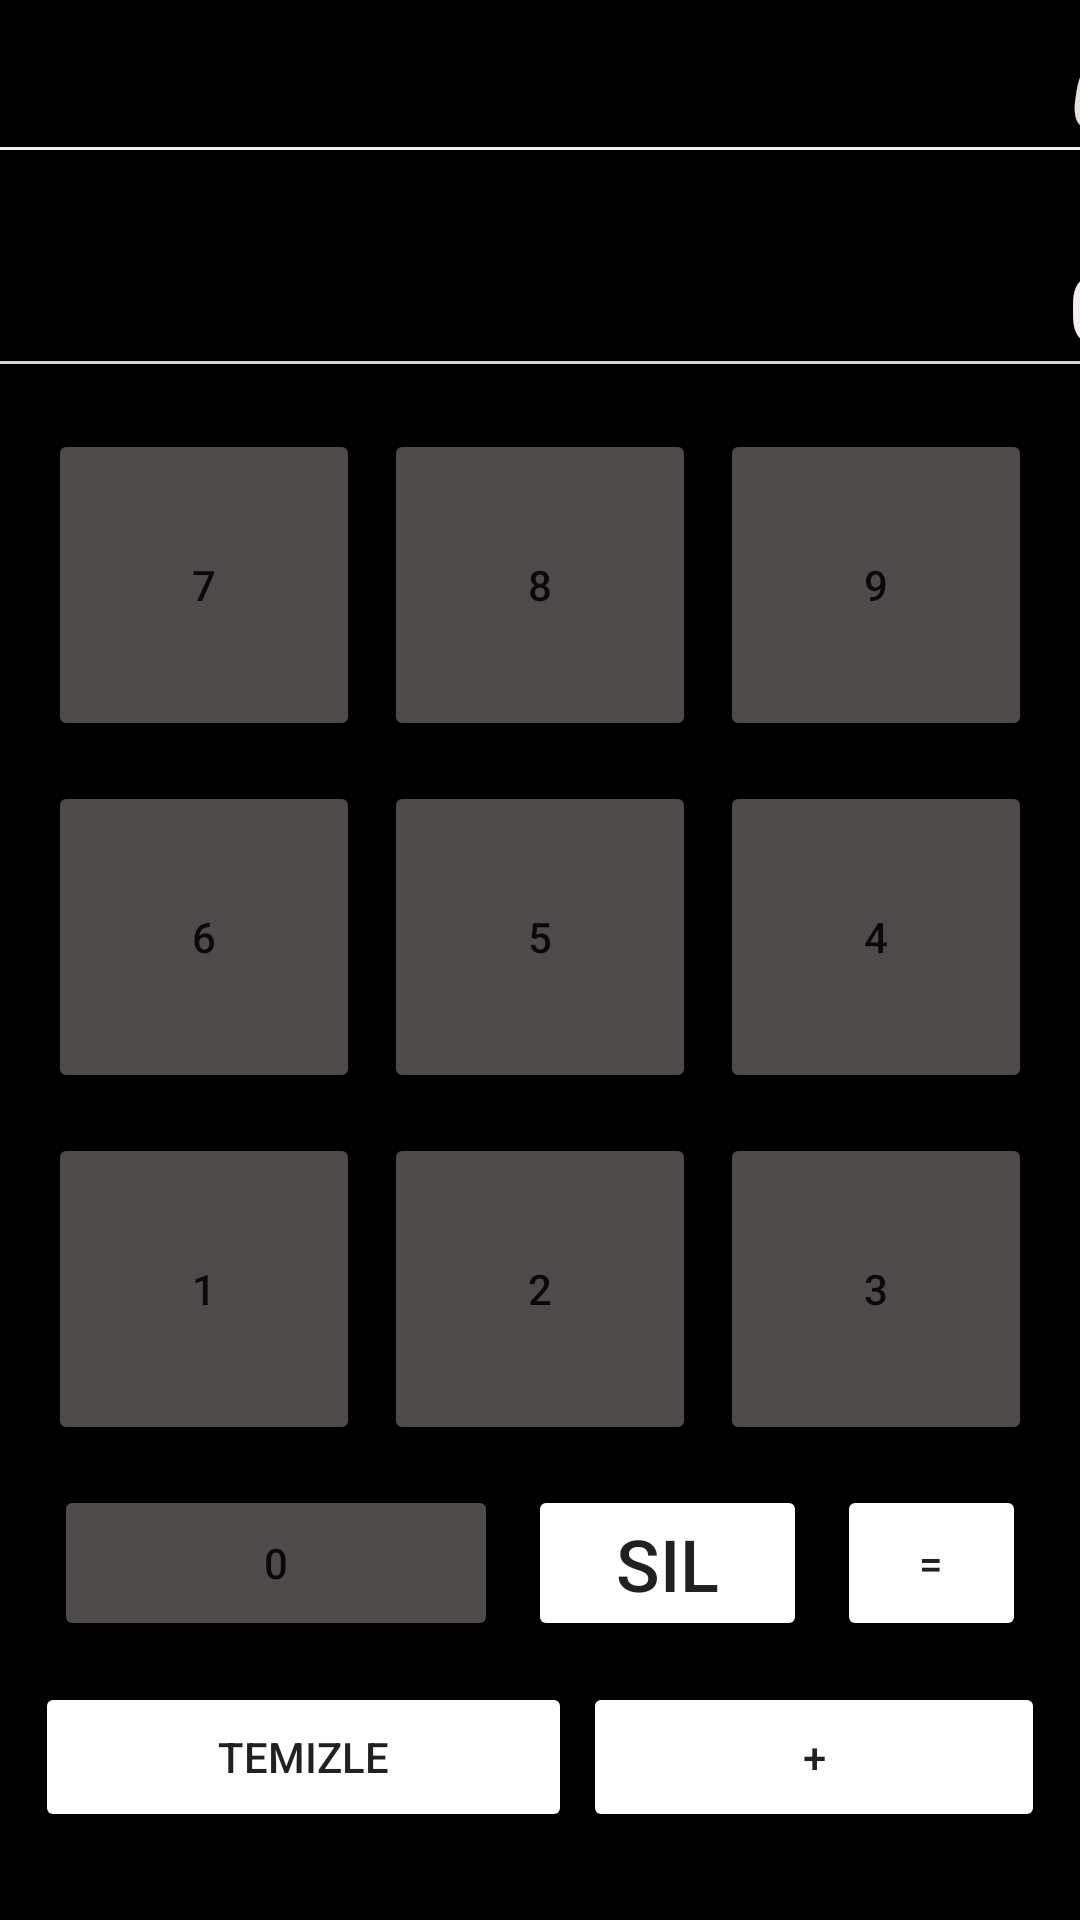

Write the Android layout XML for this screen, with the resource values it uses.
<!-- AndroidManifest.xml: application theme Theme.AndroidStudioBootCampOdevlerNight -->
<!-- res/layout/fragment_odev5_hesap_maknesi.xml -->
<?xml version="1.0" encoding="utf-8"?>
<androidx.constraintlayout.widget.ConstraintLayout xmlns:android="http://schemas.android.com/apk/res/android"
    xmlns:app="http://schemas.android.com/apk/res-auto"
    xmlns:tools="http://schemas.android.com/tools"
    android:layout_width="match_parent"
    android:layout_height="match_parent"
    android:backgroundTint="@color/black"
    android:background="@color/black"
    tools:context=".Odev5.Odev5HesapMaknesiFragment">

    <EditText
        android:id="@+id/editTextNumber2"
        android:layout_width="393dp"
        android:layout_height="50dp"
        android:layout_marginStart="16dp"
        android:layout_marginTop="8dp"
        android:layout_marginEnd="16dp"
        android:backgroundTint="#F6F1F1"
        android:ems="10"
        android:hint="TOPLAM=0"
        android:inputType="numberDecimal"
        android:text="0"
        android:textAlignment="viewEnd"
        android:textColor="#EADFDF"
        android:textSize="30sp"
        android:textStyle="italic"
        app:layout_constraintEnd_toEndOf="parent"
        app:layout_constraintHorizontal_bias="0.5"
        app:layout_constraintStart_toStartOf="parent"
        app:layout_constraintTop_toTopOf="parent" />

    <EditText
        android:id="@+id/editTextNumber"
        android:layout_width="393dp"
        android:layout_height="50dp"
        android:layout_marginStart="16dp"
        android:layout_marginTop="8dp"
        android:layout_marginEnd="16dp"
        android:backgroundTint="#DCD1D1"
        android:ems="10"
        android:inputType="numberDecimal"
        android:text="0"
        android:textAlignment="viewEnd"
        android:textColor="#F3EEEE"
        android:textSize="30sp"
        app:layout_constraintBottom_toTopOf="@+id/button7"
        app:layout_constraintEnd_toEndOf="parent"
        app:layout_constraintHorizontal_bias="0.5"
        app:layout_constraintStart_toStartOf="parent"
        app:layout_constraintTop_toBottomOf="@+id/editTextNumber2" />

    <Button
        android:id="@+id/button1"
        android:layout_width="104dp"
        android:layout_height="104dp"
        android:layout_marginStart="8dp"
        android:backgroundTint="#4E4A4A"
        android:text="1"
        app:layout_constraintBottom_toTopOf="@+id/button0"
        app:layout_constraintEnd_toStartOf="@+id/button2"
        app:layout_constraintHorizontal_bias="0.5"
        app:layout_constraintStart_toStartOf="parent"
        app:layout_constraintTop_toBottomOf="@+id/button6" />

    <Button
        android:id="@+id/button2"
        android:layout_width="104dp"
        android:layout_height="104dp"
        android:backgroundTint="#4E4A4A"
        android:text="2"
        app:layout_constraintBottom_toTopOf="@+id/button0"
        app:layout_constraintEnd_toStartOf="@+id/button3"
        app:layout_constraintHorizontal_bias="0.5"
        app:layout_constraintStart_toEndOf="@+id/button1"
        app:layout_constraintTop_toBottomOf="@+id/button5"
        app:layout_constraintVertical_bias="0.5" />

    <Button
        android:id="@+id/button3"
        android:layout_width="104dp"
        android:layout_height="104dp"
        android:layout_marginEnd="8dp"
        android:backgroundTint="#4E4A4A"
        android:text="3"
        app:layout_constraintBottom_toTopOf="@+id/buttonEsittir"
        app:layout_constraintEnd_toEndOf="parent"
        app:layout_constraintHorizontal_bias="0.5"
        app:layout_constraintStart_toEndOf="@+id/button2"
        app:layout_constraintTop_toBottomOf="@+id/button4" />

    <Button
        android:id="@+id/button4"
        android:layout_width="104dp"
        android:layout_height="104dp"
        android:layout_marginEnd="8dp"
        android:backgroundTint="#4E4A4A"
        android:text="4"
        app:layout_constraintBottom_toTopOf="@+id/button3"
        app:layout_constraintEnd_toEndOf="parent"
        app:layout_constraintHorizontal_bias="0.5"
        app:layout_constraintStart_toEndOf="@+id/button5"
        app:layout_constraintTop_toBottomOf="@+id/button9" />

    <Button
        android:id="@+id/button5"
        android:layout_width="104dp"
        android:layout_height="104dp"
        android:backgroundTint="#4E4A4A"
        android:text="5"
        app:layout_constraintBottom_toTopOf="@+id/button2"
        app:layout_constraintEnd_toStartOf="@+id/button4"
        app:layout_constraintHorizontal_bias="0.5"
        app:layout_constraintStart_toEndOf="@+id/button6"
        app:layout_constraintTop_toBottomOf="@+id/button8"
        app:layout_constraintVertical_bias="0.5" />

    <Button
        android:id="@+id/button6"
        android:layout_width="104dp"
        android:layout_height="104dp"
        android:layout_marginStart="8dp"
        android:backgroundTint="#4E4A4A"
        android:text="6"
        app:layout_constraintBottom_toTopOf="@+id/button1"
        app:layout_constraintEnd_toStartOf="@+id/button5"
        app:layout_constraintHorizontal_bias="0.5"
        app:layout_constraintStart_toStartOf="parent"
        app:layout_constraintTop_toBottomOf="@+id/button7" />

    <Button
        android:id="@+id/button7"
        android:layout_width="104dp"
        android:layout_height="104dp"
        android:layout_marginStart="8dp"
        android:backgroundTint="#4E4A4A"
        android:text="7"
        app:layout_constraintBottom_toTopOf="@+id/button6"
        app:layout_constraintEnd_toStartOf="@+id/button8"
        app:layout_constraintHorizontal_bias="0.5"
        app:layout_constraintStart_toStartOf="parent"
        app:layout_constraintTop_toBottomOf="@+id/editTextNumber" />

    <Button
        android:id="@+id/button8"
        android:layout_width="104dp"
        android:layout_height="104dp"
        android:backgroundTint="#4E4A4A"
        android:text="8"
        app:layout_constraintBottom_toTopOf="@+id/button5"
        app:layout_constraintEnd_toStartOf="@+id/button9"
        app:layout_constraintHorizontal_bias="0.5"
        app:layout_constraintStart_toEndOf="@+id/button7"
        app:layout_constraintTop_toBottomOf="@+id/editTextNumber"
        app:layout_constraintVertical_bias="0.5" />

    <Button
        android:id="@+id/button9"
        android:layout_width="104dp"
        android:layout_height="104dp"
        android:layout_marginEnd="8dp"
        android:backgroundTint="#4E4A4A"
        android:text="9"
        app:layout_constraintBottom_toTopOf="@+id/button4"
        app:layout_constraintEnd_toEndOf="parent"
        app:layout_constraintHorizontal_bias="0.5"
        app:layout_constraintStart_toEndOf="@+id/button8"
        app:layout_constraintTop_toBottomOf="@+id/editTextNumber" />

    <Button
        android:id="@+id/button0"
        android:layout_width="148dp"
        android:layout_height="52dp"
        android:layout_marginStart="8dp"
        android:backgroundTint="#4E4A4A"
        android:text="0"
        app:layout_constraintBottom_toTopOf="@+id/buttonTemizle"
        app:layout_constraintEnd_toStartOf="@+id/buttonSil"
        app:layout_constraintHorizontal_bias="0.5"
        app:layout_constraintHorizontal_chainStyle="spread"
        app:layout_constraintStart_toStartOf="parent"
        app:layout_constraintTop_toBottomOf="@+id/button1" />

    <Button
        android:id="@+id/buttonSil"
        android:layout_width="93dp"
        android:layout_height="52dp"
        android:backgroundTint="@color/yazıRenk1"
        android:text="Sil"
        android:textSize="24sp"
        app:layout_constraintBottom_toTopOf="@+id/buttonTopla"
        app:layout_constraintEnd_toStartOf="@+id/buttonEsittir"
        app:layout_constraintHorizontal_bias="0.5"
        app:layout_constraintStart_toEndOf="@+id/button0"
        app:layout_constraintTop_toBottomOf="@+id/button2"
        app:layout_constraintVertical_bias="0.5" />

    <Button
        android:id="@+id/buttonTopla"
        android:layout_width="154dp"
        android:layout_height="50dp"
        android:layout_marginEnd="8dp"
        android:layout_marginBottom="16dp"
        android:backgroundTint="@color/yazıRenk1"
        android:text="+"
        app:layout_constraintBottom_toBottomOf="parent"
        app:layout_constraintEnd_toEndOf="parent"
        app:layout_constraintHorizontal_bias="0.5"
        app:layout_constraintStart_toEndOf="@+id/buttonTemizle"
        app:layout_constraintTop_toBottomOf="@+id/buttonEsittir" />

    <Button
        android:id="@+id/buttonTemizle"
        android:layout_width="179dp"
        android:layout_height="50dp"
        android:layout_marginStart="8dp"
        android:layout_marginBottom="16dp"
        android:backgroundTint="@color/yazıRenk1"
        android:text="temizle"
        app:layout_constraintBottom_toBottomOf="parent"
        app:layout_constraintEnd_toStartOf="@+id/buttonTopla"
        app:layout_constraintHorizontal_bias="0.5"
        app:layout_constraintHorizontal_chainStyle="spread"
        app:layout_constraintStart_toStartOf="parent"
        app:layout_constraintTop_toBottomOf="@+id/button0"
        app:layout_constraintVertical_bias="0.5" />

    <Button
        android:id="@+id/buttonEsittir"
        android:layout_width="63dp"
        android:layout_height="52dp"
        android:layout_marginEnd="8dp"
        android:backgroundTint="@color/yazıRenk1"
        android:text="="
        app:layout_constraintBottom_toTopOf="@+id/buttonTopla"
        app:layout_constraintEnd_toEndOf="parent"
        app:layout_constraintHorizontal_bias="0.5"
        app:layout_constraintStart_toEndOf="@+id/buttonSil"
        app:layout_constraintTop_toBottomOf="@+id/button3" />
</androidx.constraintlayout.widget.ConstraintLayout>
<!-- resources referenced by this layout -->
<resources>
  <color name="black">#FF000000</color>
  <style name="Theme.AndroidStudioBootCampOdevlerNight" parent="Theme.MaterialComponents.DayNight.DarkActionBar">
          
          <item name="colorPrimary">@color/purple_500</item>
          <item name="colorPrimaryVariant">@color/purple_700</item>
          <item name="colorOnPrimary">@color/white</item>
          
          <item name="colorSecondary">@color/teal_200</item>
          <item name="colorSecondaryVariant">@color/teal_700</item>
          <item name="colorOnSecondary">@color/black</item>
          
          <item name="android:statusBarColor">?attr/colorPrimaryVariant</item>
          
          <item name="windowActionBar">false</item>
          <item name="windowNoTitle">true</item>
      </style>
  <color name="purple_500">#FF6200EE</color>
  <color name="purple_700">#FF3700B3</color>
  <color name="white">#FFFFFFFF</color>
  <color name="teal_200">#FF03DAC5</color>
  <color name="teal_700">#FF018786</color>
</resources>
